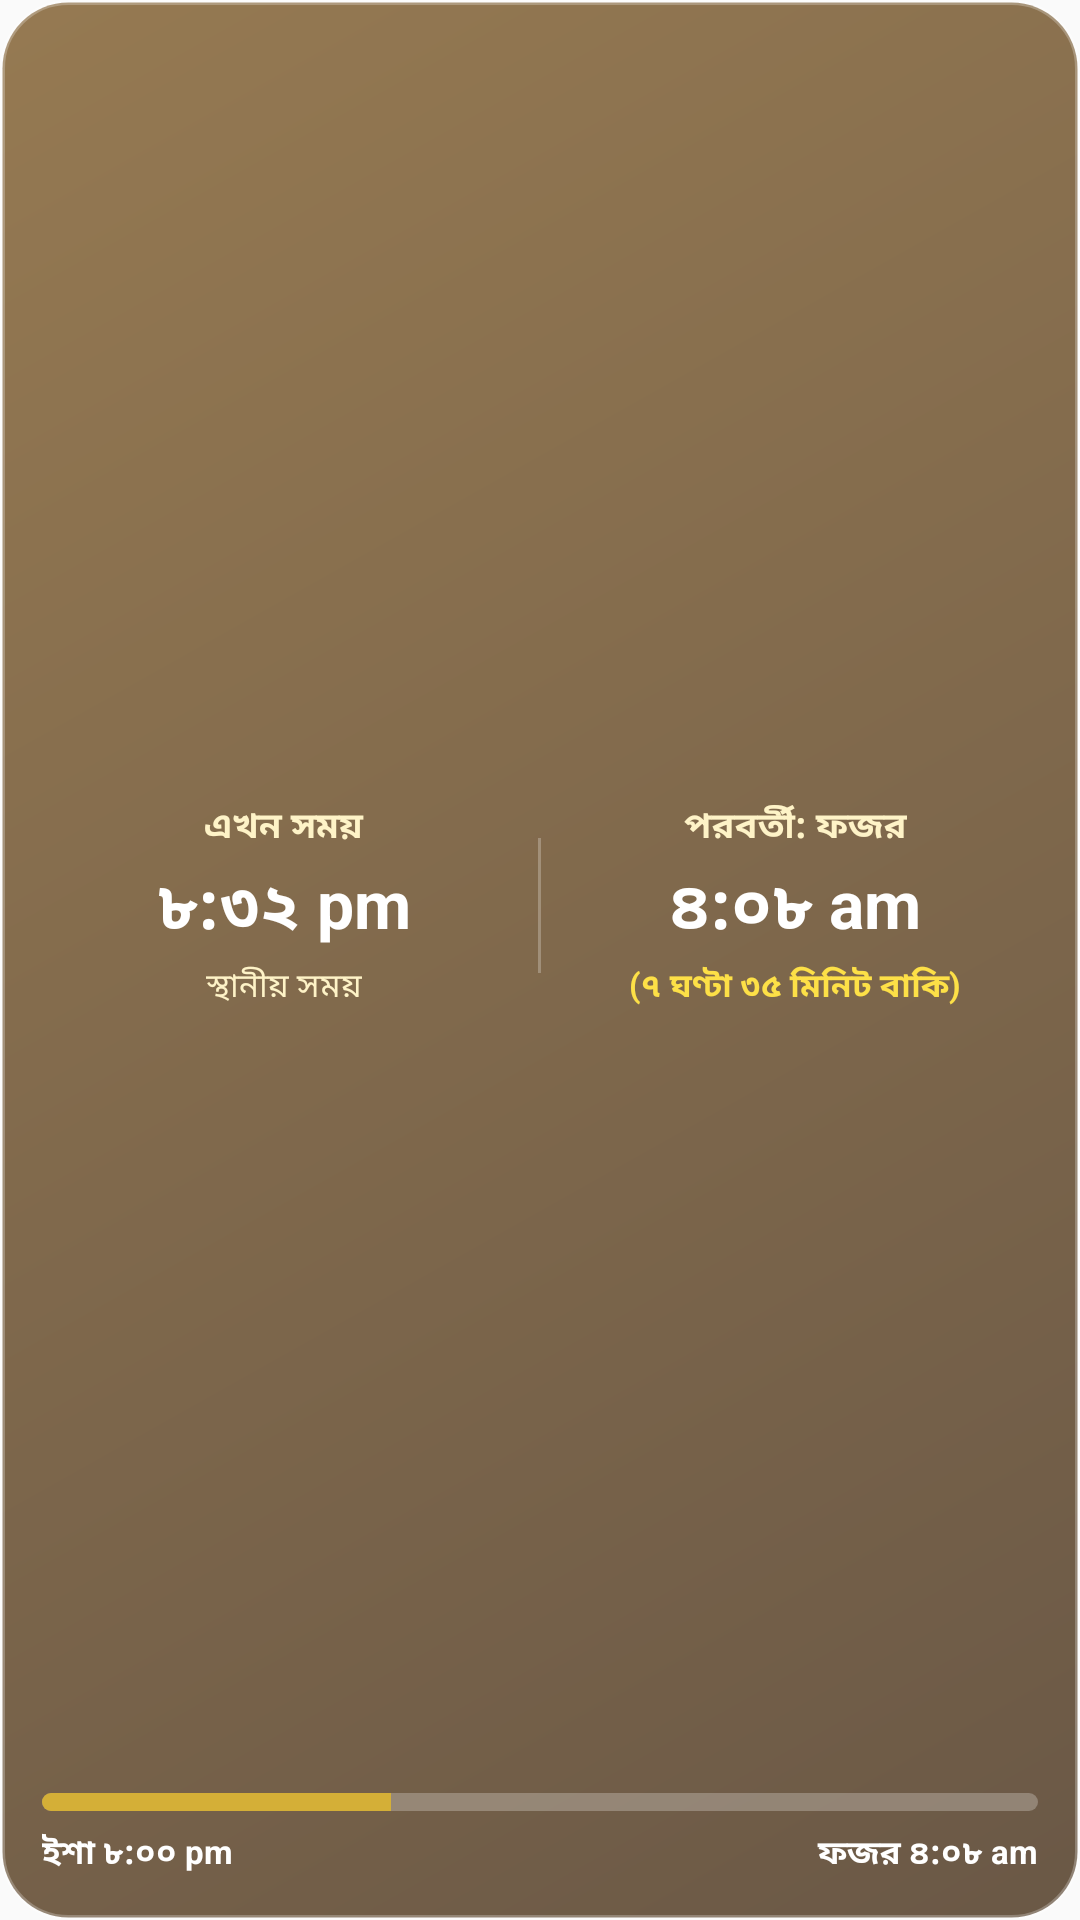

Layout XML and referenced resources for this Android screen:
<!-- AndroidManifest.xml: application theme AppTheme -->
<!-- res/layout/widget_prayer_clock_sand.xml -->
<?xml version="1.0" encoding="utf-8"?>
<LinearLayout xmlns:android="http://schemas.android.com/apk/res/android"
    android:id="@+id/widget_container"
    android:layout_width="match_parent"
    android:layout_height="match_parent"
    android:orientation="vertical"
    android:padding="14dp"
    android:background="@drawable/widget_bg_sand"
    android:gravity="center">

    <LinearLayout
        android:layout_width="match_parent"
        android:layout_height="0dp"
        android:layout_weight="1"
        android:orientation="horizontal"
        android:gravity="center_vertical"
        android:baselineAligned="false">

        <LinearLayout
            android:layout_width="0dp"
            android:layout_height="wrap_content"
            android:layout_weight="1"
            android:orientation="vertical"
            android:gravity="center">

            <TextView
                android:id="@+id/widget_time_title"
                android:layout_width="wrap_content"
                android:layout_height="wrap_content"
                android:text="এখন সময়"
                android:textColor="#fef3c7"
                android:textSize="12sp"
                android:textStyle="bold" />

            <TextView
                android:id="@+id/widget_time_val"
                android:layout_width="wrap_content"
                android:layout_height="wrap_content"
                android:text="৮:৩২ pm"
                android:textColor="#ffffff"
                android:textSize="22sp"
                android:textStyle="bold"
                android:layout_marginTop="2dp"
                android:layout_marginBottom="2dp" />

            <TextView
                android:id="@+id/widget_time_sub"
                android:layout_width="wrap_content"
                android:layout_height="wrap_content"
                android:text="স্থানীয় সময়"
                android:textColor="#fef3c7"
                android:textSize="11sp" />
        </LinearLayout>

        <ImageView
            android:layout_width="1dp"
            android:layout_height="45dp"
            android:background="#40ffffff"
            android:layout_marginLeft="4dp"
            android:layout_marginRight="4dp"
            android:contentDescription="@null" />

        <LinearLayout
            android:layout_width="0dp"
            android:layout_height="wrap_content"
            android:layout_weight="1"
            android:orientation="vertical"
            android:gravity="center">

            <TextView
                android:id="@+id/widget_next_title"
                android:layout_width="wrap_content"
                android:layout_height="wrap_content"
                android:text="পরবর্তী: ফজর"
                android:textColor="#fef3c7"
                android:textSize="12sp"
                android:textStyle="bold" />

            <TextView
                android:id="@+id/widget_next_val"
                android:layout_width="wrap_content"
                android:layout_height="wrap_content"
                android:text="৪:০৮ am"
                android:textColor="#ffffff"
                android:textSize="22sp"
                android:textStyle="bold"
                android:layout_marginTop="2dp"
                android:layout_marginBottom="2dp" />

            <TextView
                android:id="@+id/widget_next_countdown"
                android:layout_width="wrap_content"
                android:layout_height="wrap_content"
                android:text="(৭ ঘণ্টা ৩৫ মিনিট বাকি)"
                android:textColor="#fde047"
                android:textSize="11sp"
                android:textStyle="bold" />
        </LinearLayout>
    </LinearLayout>

    <ProgressBar
        android:id="@+id/widget_progress_bar"
        style="?android:attr/progressBarStyleHorizontal"
        android:layout_width="match_parent"
        android:layout_height="6dp"
        android:layout_marginTop="8dp"
        android:layout_marginBottom="6dp"
        android:max="100"
        android:progress="35"
        android:progressDrawable="@drawable/widget_progress_sand" />

    <LinearLayout
        android:layout_width="match_parent"
        android:layout_height="wrap_content"
        android:orientation="horizontal"
        android:gravity="center_vertical">

        <TextView
            android:id="@+id/widget_start_label"
            android:layout_width="0dp"
            android:layout_height="wrap_content"
            android:layout_weight="1"
            android:text="ইশা ৮:০০ pm"
            android:textColor="#ffffff"
            android:textSize="11sp"
            android:textStyle="bold"
            android:gravity="left" />

        <TextView
            android:id="@+id/widget_end_label"
            android:layout_width="0dp"
            android:layout_height="wrap_content"
            android:layout_weight="1"
            android:text="ফজর ৪:০৮ am"
            android:textColor="#ffffff"
            android:textSize="11sp"
            android:textStyle="bold"
            android:gravity="right" />
    </LinearLayout>

</LinearLayout>
<!-- resources referenced by this layout -->
<resources>
  <!-- drawable widget_bg_sand (drawable) -->
  <?xml version="1.0" encoding="utf-8"?>
  <shape xmlns:android="http://schemas.android.com/apk/res/android"
      android:shape="rectangle">
      <corners android:radius="22dp" />
      <gradient
          android:angle="135"
          android:startColor="#E65A4632"
          android:endColor="#E68A6B3F"
          android:type="linear" />
      <stroke
          android:width="1.5dp"
          android:color="#40FFFFFF" />
  </shape>
  <!-- drawable widget_progress_sand (drawable) -->
  <?xml version="1.0" encoding="utf-8"?>
  <layer-list xmlns:android="http://schemas.android.com/apk/res/android">
      <item android:id="@android:id/background">
          <shape>
              <corners android:radius="3dp" />
              <solid android:color="#40FFFFFF" />
          </shape>
      </item>
      <item android:id="@android:id/progress">
          <clip>
              <shape>
                  <corners android:radius="3dp" />
                  <solid android:color="#D4AF37" />
              </shape>
          </clip>
      </item>
  </layer-list>
  <style name="AppTheme" parent="Theme.AppCompat.Light.DarkActionBar">
          
          <item name="colorPrimary">@color/colorPrimary</item>
          <item name="colorPrimaryDark">@color/colorPrimaryDark</item>
          <item name="colorAccent">@color/colorAccent</item>
      </style>
  <!-- not gathered from this repository: default colours our renderer supplied (Android Studio template values) -->
  <color name="colorPrimary">#FF6200EE</color>
  <color name="colorPrimaryDark">#FF3700B3</color>
  <color name="colorAccent">#FF03DAC5</color>
</resources>
